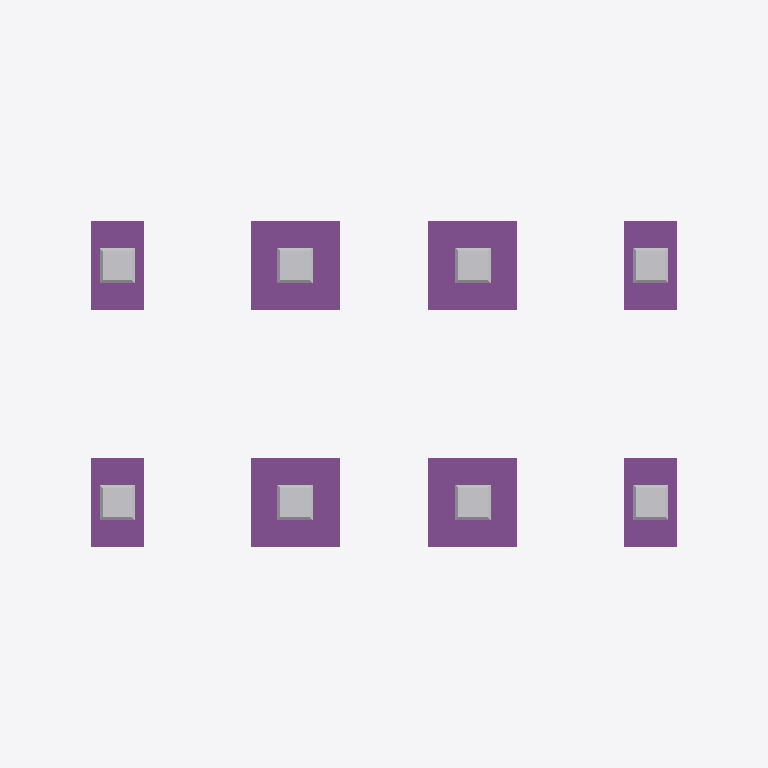
Plan cut of the same IFC building model at storey 'My Storey' (level 0.00 m, cut at 1.40 m), seen from above with north up, elements coloured by IFC class: 8 footings (purple), 8 other elements (light grey). Cut surfaces are drawn darker.
Extent 12.0 m × 7.0 m × 2.2 m (x, y, z). Storeys (1): My Storey at 0.00 m. Elements (57): 32 IfcMechanicalFastener, 8 IfcFastener, 8 IfcFooting, 8 IfcSlab, 1 IfcGeographicElement.

HEADER;
FILE_DESCRIPTION(('ViewDefinition [CoordinationView]'),'2;1');
FILE_NAME('2023.08.12_study.ifc','2023-08-21T22:36:51+05:00',(''),(''),'IfcOpenShell v0.7.0-fc50bdd3a','BlenderBIM [number]','');
FILE_SCHEMA(('IFC4'));
ENDSEC;
DATA;
#733=IFCPROJECT('2xOAM9kmD5hRD3vB4hZ4kV',$,'My Project',$,$,$,$,(#637,#638),#696);
#708=IFCSITE('2_nWaEZQ9AIe6zWw2oyawh',$,'My Site',$,$,#639,$,$,$,$,$,$,$,$);
#734=IFCBUILDING('2wgGsg8CzDpf82bZZgCykE',$,'My Building',$,$,#709,$,$,$,$,$,$);
#764=IFCBUILDINGSTOREY('2emLiNt1jBUOIwZ0I_iIJj',$,'My Storey',$,$,#735,$,$,$,$);
#927=IFCFOOTING('0hfzWfvbv9qfM4GARWRDJn',$,'Фундамент монолитный ФМ-1',$,$,#781,#907,'ФМ-1',.PAD_FOOTING.);
#926=IFCFOOTING('3bsN6pNuv44A7bcNsdDzqs',$,'Фундамент монолитный ФМ-1',$,$,#779,#907,'ФМ-1',.PAD_FOOTING.);
#928=IFCFOOTING('0u32_C6hzEWvgmMfYR2jW8',$,'Фундамент монолитный ФМ-1',$,$,#783,#907,'ФМ-1',.PAD_FOOTING.);
#929=IFCFOOTING('2vmyqZLqvDT9KJ0Lv8t25n',$,'Фундамент монолитный ФМ-1',$,$,#785,#907,'ФМ-1',.PAD_FOOTING.);
#925=IFCFOOTING('3GNuND8zb5OAkgsyL2I_8Z',$,'Фундамент монолитный ФМ-2.001',$,$,#777,#909,'ФМ-2',.PAD_FOOTING.);
#924=IFCFOOTING('1LEu$YBn16dwIAJw3vHtYN',$,'Фундамент монолитный ФМ-2',$,$,#770,#909,'ФМ-2',.PAD_FOOTING.);
#930=IFCFOOTING('2HMZVNPoj1I8iIllIa5YYl',$,'Фундамент монолитный ФМ-2.002',$,$,#787,#909,'ФМ-2',.PAD_FOOTING.);
#931=IFCFOOTING('1DIK7eysf9cfulTe8XzJMT',$,'Фундамент монолитный ФМ-2.003',$,$,#789,#909,'ФМ-2',.PAD_FOOTING.);
#1621=IFCFASTENER('2VMFeqVOPCy8wO$VzqMona',$,'Подливка',$,$,#1907,#1632,$,.MORTAR.);
#1715=IFCFASTENER('0FFOzK0VH9ju6eq1duwzMS',$,'Подливка',$,$,#1917,#1726,$,.MORTAR.);
#1762=IFCFASTENER('26QJ_hmlf2f9spJ2XCmmkD',$,'Подливка',$,$,#1922,#1773,$,.MORTAR.);
#1013=IFCFASTENER('1xVvnbdkT9aPIsj55BLjZM',$,'Подливка',$,$,#779,#944,$,.MORTAR.);
#1809=IFCFASTENER('1Wos_z5kT07wyJIRz32$DC',$,'Подливка',$,$,#1927,#1820,$,.MORTAR.);
#1856=IFCFASTENER('1$LzMnXbP1XwgVDZMKP67h',$,'Подливка',$,$,#1932,#1867,$,.MORTAR.);
#995=IFCFASTENER('0rhMeAYQn13QkyYIDDLGFj',$,'Подливка',$,$,#770,#944,$,.MORTAR.);
#1668=IFCFASTENER('3o6sYgJpjAJBIOb5yvYTJx',$,'Подливка',$,$,#1912,#1679,$,.MORTAR.);
ENDSEC;